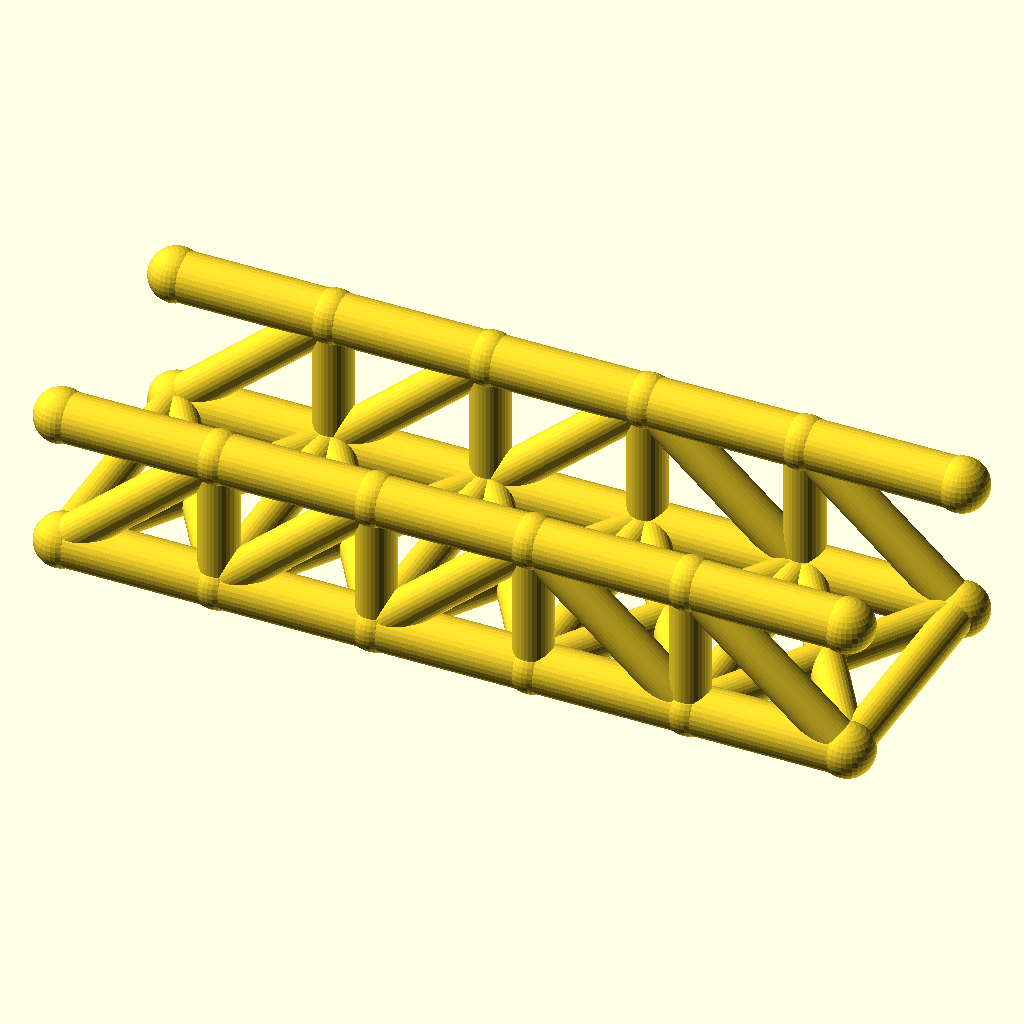
Cell 1: the model at its default parameters.
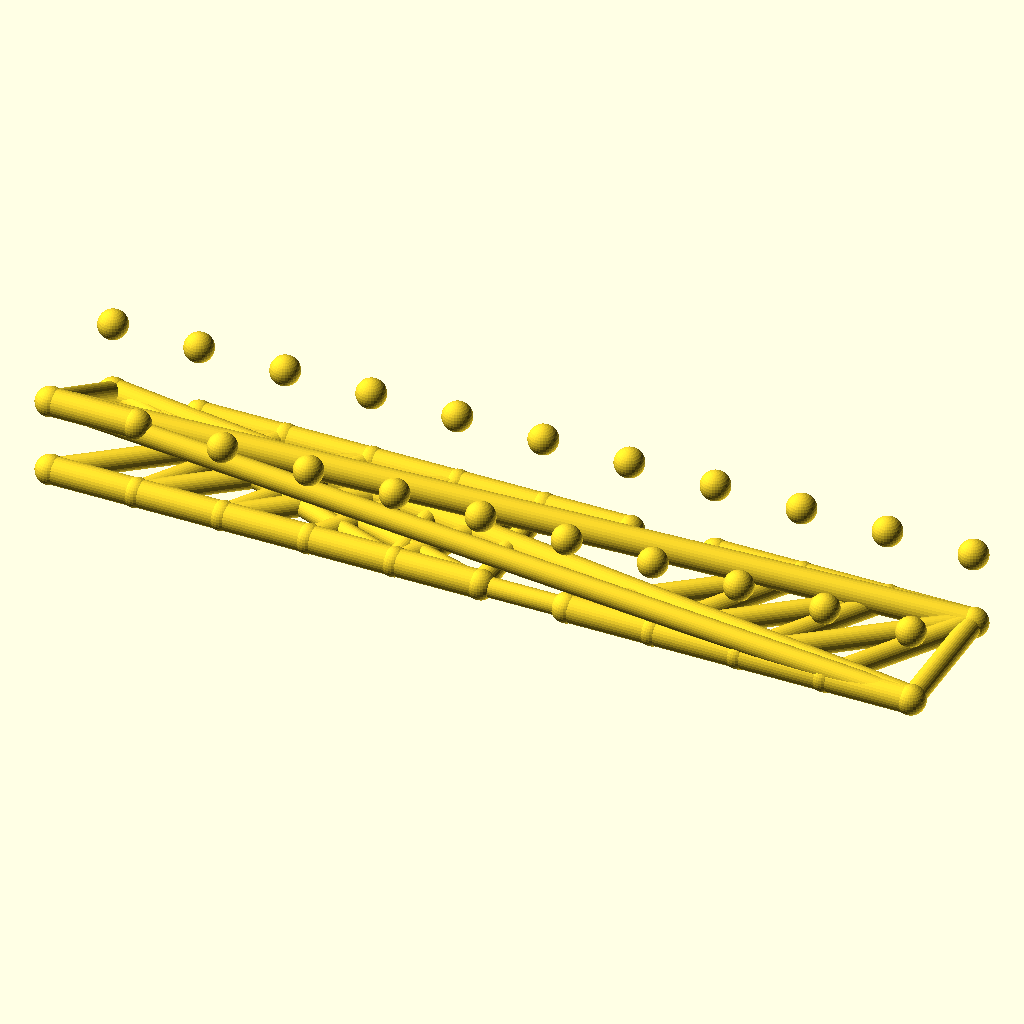
Cell 2: panels = 10 (everything else at default).
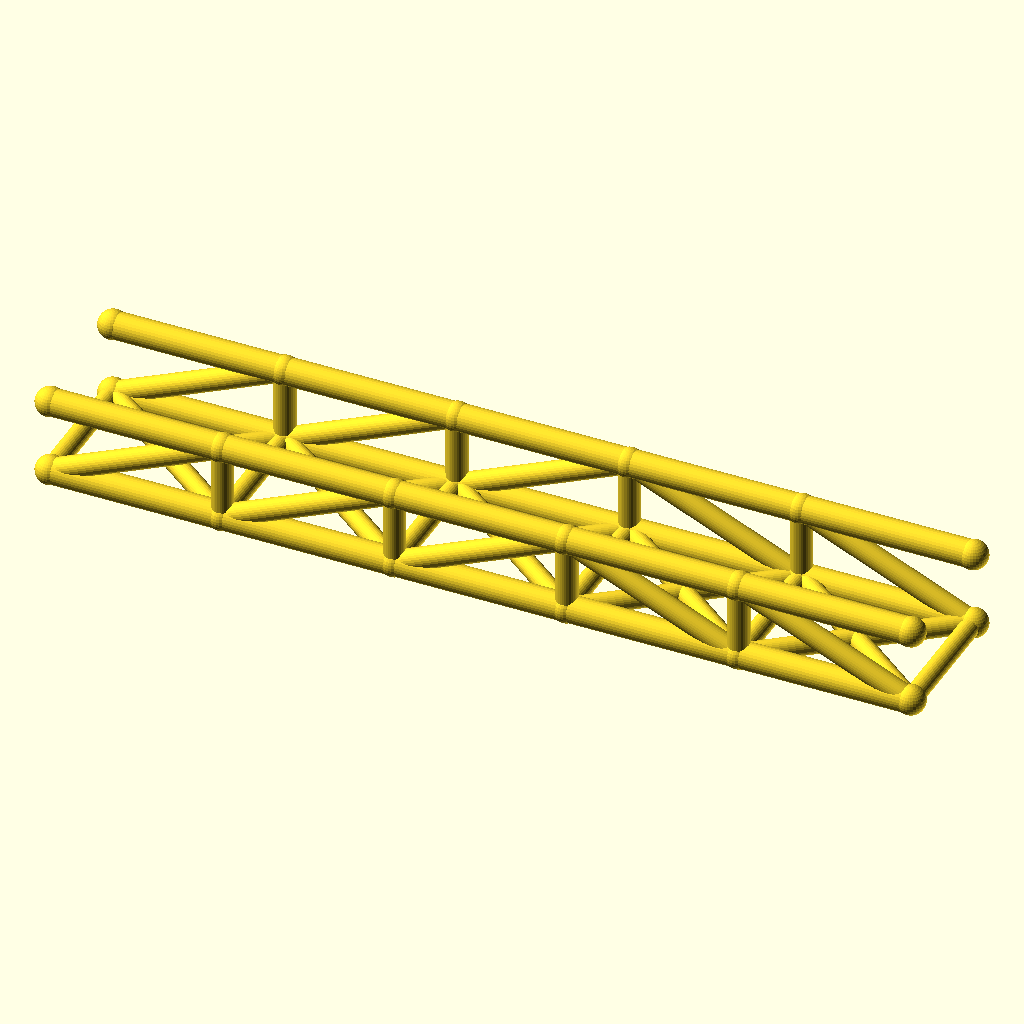
Cell 3: panel_p = 64 (everything else at default).
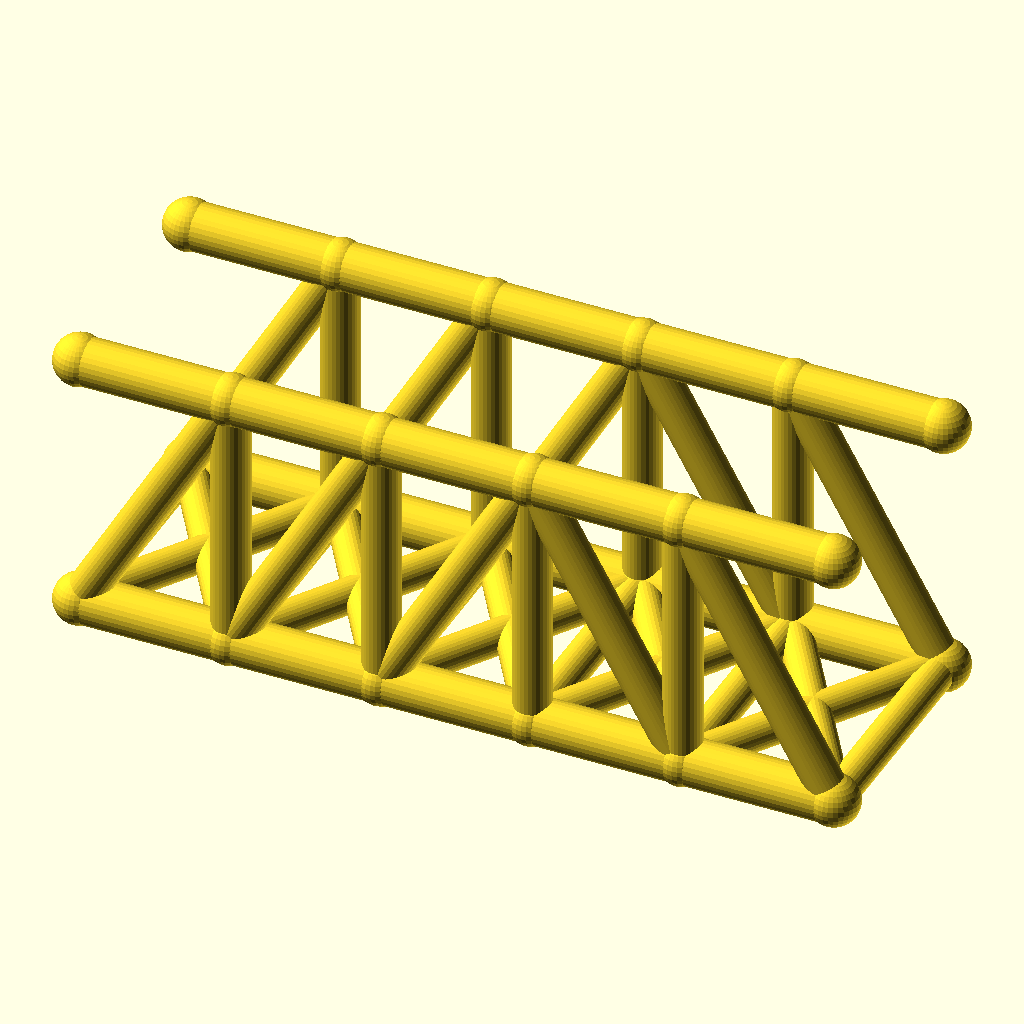
Cell 4 — truss_h set to 56, the other parameters unchanged.
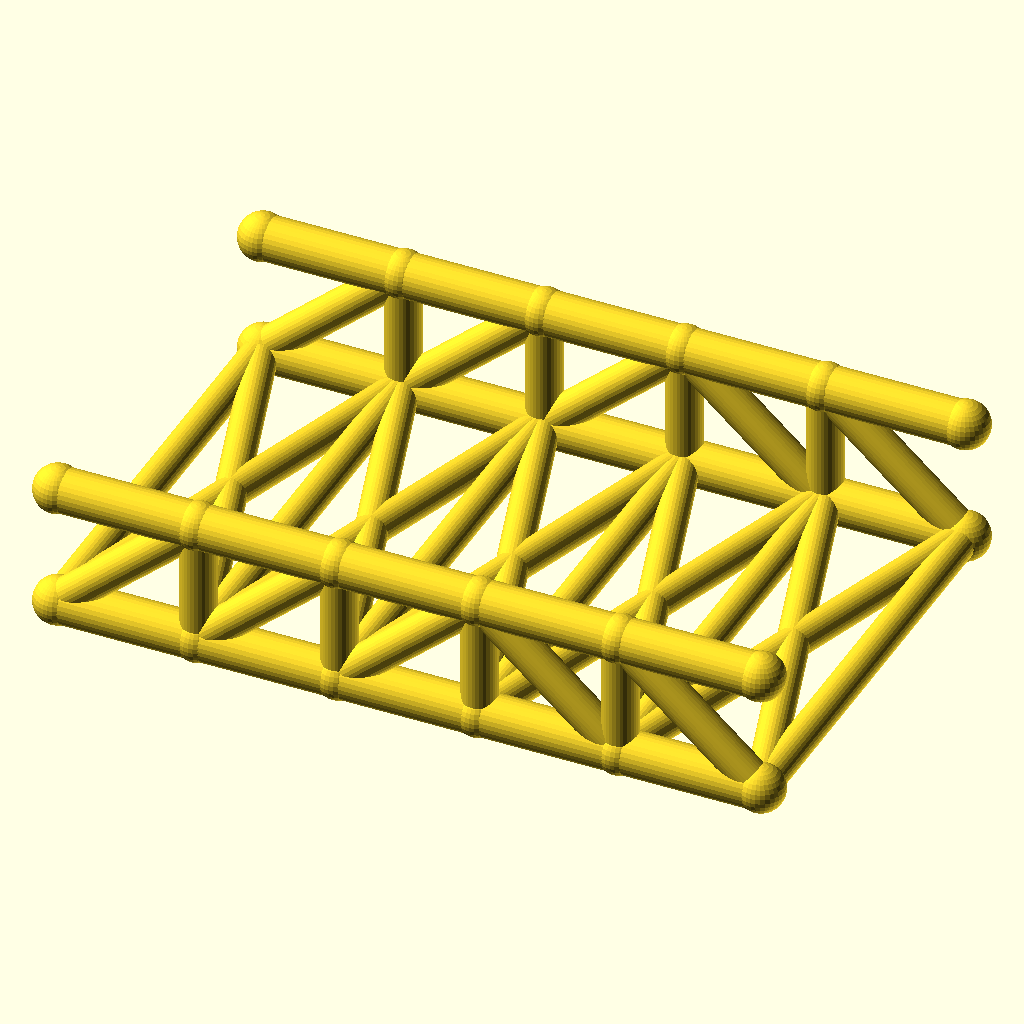
Cell 5: the same model with track = 100.
All cells are drawn from the same view direction (rotation 55°, 0°, 25°, orthographic, colour scheme Cornfield), but the view is re-fitted for each cell, so position and scale can differ between cells as well as the parameter.
Source of the model, optional_data/data/wire2/bridgetrusses/scene_0120.scad:
$fn = 32;

// ----------------------------------------------------------------------
// Pratt through truss: span 160 mm, 5 panels, two trusses 50 mm apart
// ----------------------------------------------------------------------

// --- parameters (mm) ---
panels = 5;               // number of equal panels per truss
panel_p = 32;             // panel length, X
span = 160;               // truss span between end joints
truss_h = 28;             // truss height, Z
track = 50;               // distance between the two trusses, Y
chord_r = 5;              // chord member radius
web_r = 4;                // web member radius
deck_r = 3.6;             // deck beam radius
joint_r = 5.4;            // joint ball radius

bbox_x = span + 2 * joint_r;  // overall X, joints included
bbox_y = track + 2 * joint_r;  // overall Y, joints included
bbox_z = truss_h + 2 * joint_r;  // overall Z, joints included
chord_d = 2 * chord_r;  // chord stock diameter
web_d = 2 * web_r;  // web stock diameter
deck_d = 2 * deck_r;  // deck beam diameter
joint_d = 2 * joint_r;  // joint ball diameter
nodes = [for (side = [-1, 1], i = [0 : panels]) [i * panel_p, side * track / 2, 0], for (side = [-1, 1], i = [0 : panels]) [i * panel_p, side * track / 2, truss_h]];

module member(a, b, r) {
  /* round stock from joint a to joint b, ends buried in the joint balls */
  d = b - a;
  length = norm(d);
  translate(a) rotate([0, acos(d[2] / length), atan2(d[1], d[0])])
    cylinder(h = length, r = r);
}

module joint(p, r) {
  /* ball at the joint centre, fatter than every member meeting there */
  translate(p) sphere(r = r);
}

/* members - each call is one graph edge */
member(nodes[0], nodes[1], chord_r);
member(nodes[1], nodes[2], chord_r);
member(nodes[2], nodes[3], chord_r);
member(nodes[3], nodes[4], chord_r);
member(nodes[4], nodes[5], chord_r);
member(nodes[12], nodes[13], chord_r);
member(nodes[13], nodes[14], chord_r);
member(nodes[14], nodes[15], chord_r);
member(nodes[15], nodes[16], chord_r);
member(nodes[16], nodes[17], chord_r);
member(nodes[1], nodes[13], web_r);
member(nodes[2], nodes[14], web_r);
member(nodes[3], nodes[15], web_r);
member(nodes[4], nodes[16], web_r);
member(nodes[0], nodes[13], web_r);
member(nodes[1], nodes[14], web_r);
member(nodes[2], nodes[15], web_r);
member(nodes[15], nodes[4], web_r);
member(nodes[16], nodes[5], web_r);
member(nodes[6], nodes[7], chord_r);
member(nodes[7], nodes[8], chord_r);
member(nodes[8], nodes[9], chord_r);
member(nodes[9], nodes[10], chord_r);
member(nodes[10], nodes[11], chord_r);
member(nodes[18], nodes[19], chord_r);
member(nodes[19], nodes[20], chord_r);
member(nodes[20], nodes[21], chord_r);
member(nodes[21], nodes[22], chord_r);
member(nodes[22], nodes[23], chord_r);
member(nodes[7], nodes[19], web_r);
member(nodes[8], nodes[20], web_r);
member(nodes[9], nodes[21], web_r);
member(nodes[10], nodes[22], web_r);
member(nodes[6], nodes[19], web_r);
member(nodes[7], nodes[20], web_r);
member(nodes[8], nodes[21], web_r);
member(nodes[21], nodes[10], web_r);
member(nodes[22], nodes[11], web_r);
member(nodes[0], nodes[6], deck_r);
member(nodes[1], nodes[7], deck_r);
member(nodes[2], nodes[8], deck_r);
member(nodes[3], nodes[9], deck_r);
member(nodes[4], nodes[10], deck_r);
member(nodes[5], nodes[11], deck_r);
member(nodes[0], nodes[7], deck_r);
member(nodes[6], nodes[1], deck_r);
member(nodes[1], nodes[8], deck_r);
member(nodes[7], nodes[2], deck_r);
member(nodes[2], nodes[9], deck_r);
member(nodes[8], nodes[3], deck_r);
member(nodes[3], nodes[10], deck_r);
member(nodes[9], nodes[4], deck_r);
member(nodes[4], nodes[11], deck_r);
member(nodes[10], nodes[5], deck_r);

/* joint balls */
for (p = nodes) joint(p, joint_r);
Customizer parameters (derived from the source; name, type, default, range or options):
panels: number, default 5
panel_p: number, default 32
span: number, default 160
truss_h: number, default 28
track: number, default 50
chord_r: number, default 5
web_r: number, default 4
deck_r: number, default 3.6
joint_r: number, default 5.4
